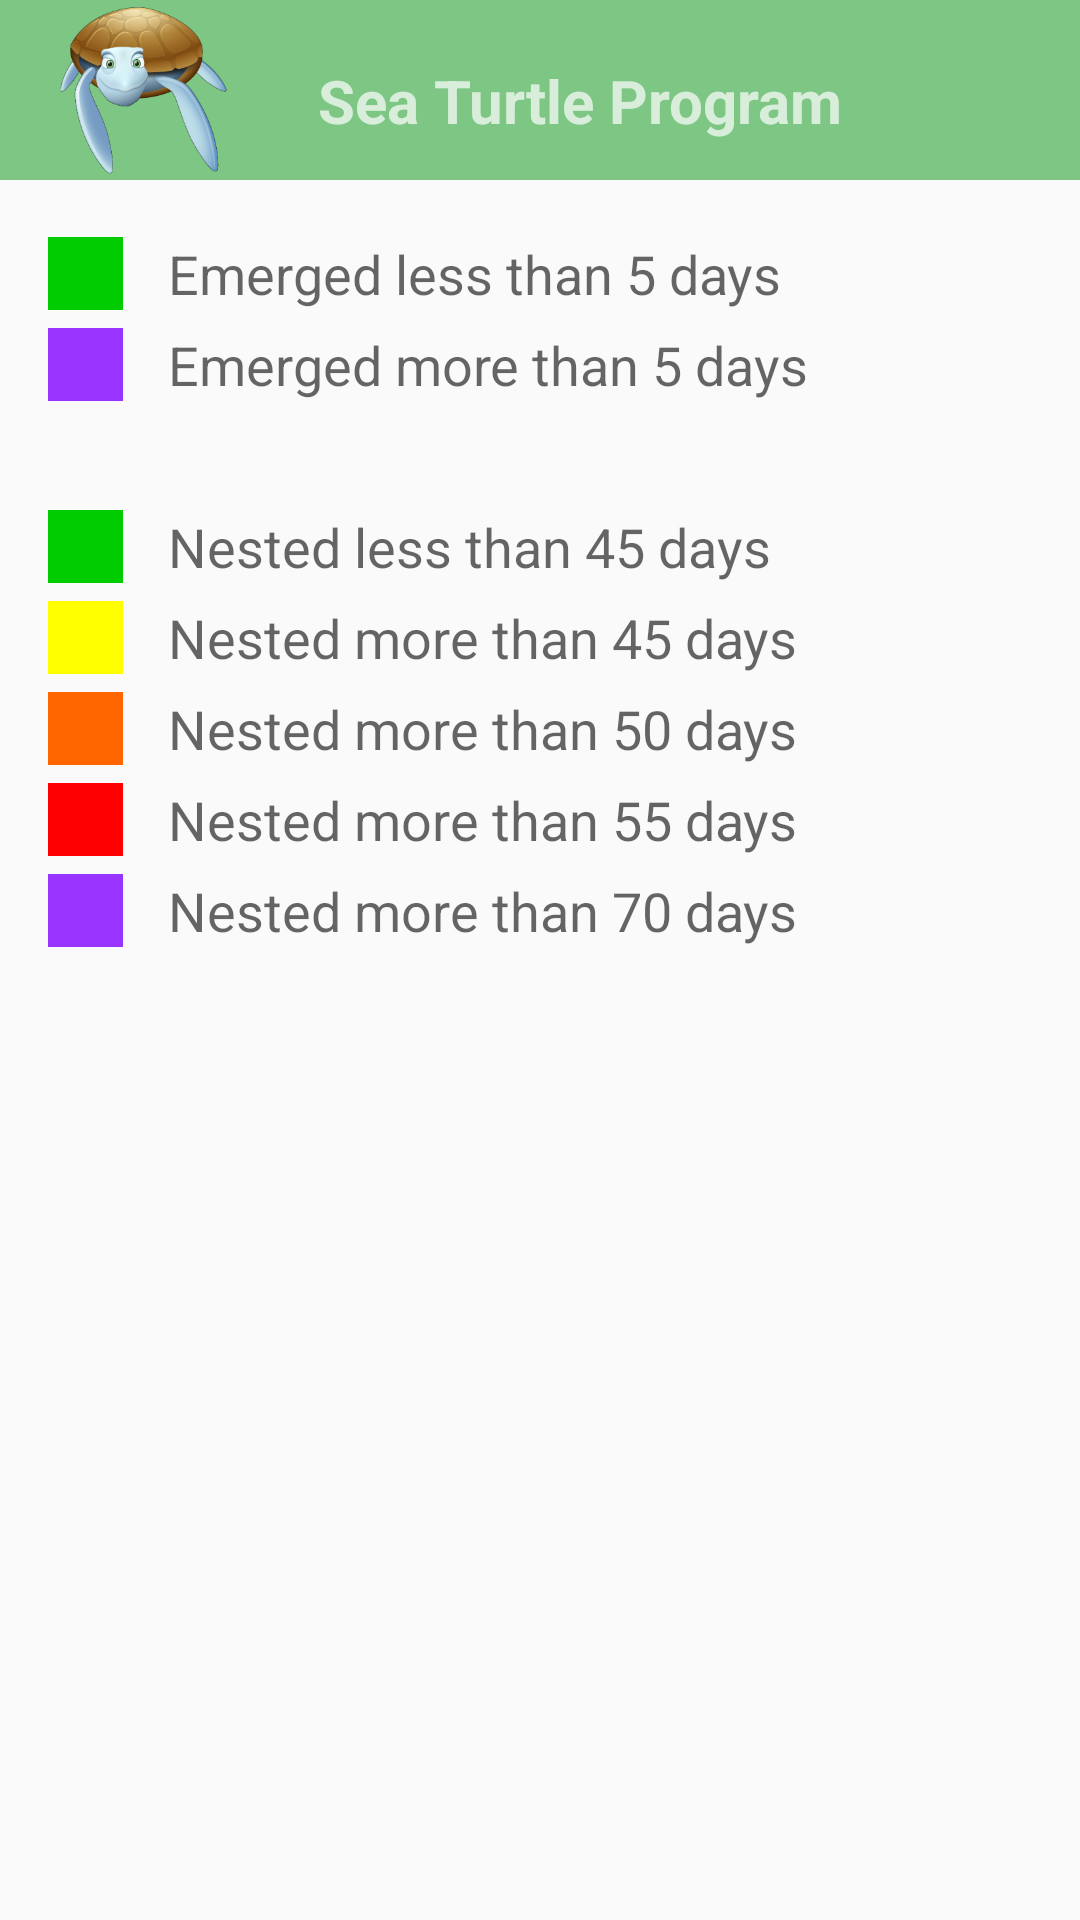

The Android layout XML behind this screen, and the referenced resources:
<!-- AndroidManifest.xml: application theme AppTheme -->
<!-- res/layout/activity_help.xml -->
<?xml version="1.0" encoding="utf-8"?>
<LinearLayout
    xmlns:android="http://schemas.android.com/apk/res/android"
    xmlns:tools="http://schemas.android.com/tools"
    android:orientation="vertical"
    android:layout_width="match_parent"
    android:layout_height="match_parent"
    android:weightSum="1"
    tools:context="org.kashmirworldfoundation.seaturtle.HelpActivity">

    <include layout="@layout/header"/>

    <include layout="@layout/content_help_map" />

</LinearLayout>
<!-- res/layout/header.xml (included above) -->
<?xml version="1.0" encoding="utf-8"?>
<LinearLayout
    xmlns:android="http://schemas.android.com/apk/res/android"
    xmlns:tools="http://schemas.android.com/tools"
    android:orientation="vertical"
    android:layout_width="match_parent"
    android:layout_height="wrap_content"
    tools:context="org.kashmirworldfoundation.seaturtle.NestFormActivity"
    android:weightSum="1">

    <android.support.design.widget.AppBarLayout
        android:layout_width="match_parent"
        android:layout_height="60dp"
        android:theme="@style/AppTheme.AppBarOverlay">

        <LinearLayout
            android:orientation="horizontal"
            android:layout_width="match_parent"
            android:layout_height="60dp">

            <ImageView
                android:layout_width="56dp"
                android:layout_height="56dp"
                android:id="@+id/nav_header_img"
                android:src="@drawable/sea_turtle_icon"
                android:layout_below="@+id/nav_header_level1"
                android:layout_marginTop="2dp"
                android:layout_marginLeft="20dp"
                />

            <TextView
                android:layout_width="match_parent"
                android:layout_height="wrap_content"
                android:text="Sea Turtle Program"
                android:textSize="20dp"
                android:textStyle="bold"
                android:layout_below="@+id/nav_header_level1"
                android:layout_toEndOf="@+id/nav_header_img"
                android:layout_marginTop="20dp"
                android:layout_marginLeft="30dp"
                />
        </LinearLayout>
    </android.support.design.widget.AppBarLayout>

</LinearLayout>
<!-- res/layout/content_help_map.xml (included above) -->
<?xml version="1.0" encoding="utf-8"?>
<RelativeLayout xmlns:android="http://schemas.android.com/apk/res/android"
    xmlns:app="http://schemas.android.com/apk/res-auto"
    xmlns:tools="http://schemas.android.com/tools"
    android:layout_width="match_parent"
    android:layout_height="match_parent"
    android:paddingBottom="@dimen/activity_vertical_margin"
    android:paddingLeft="@dimen/activity_horizontal_margin"
    android:paddingRight="@dimen/activity_horizontal_margin"
    android:paddingTop="@dimen/activity_vertical_margin"
    app:layout_behavior="@string/appbar_scrolling_view_behavior"
    tools:context="org.kashmirworldfoundation.seaturtle.MainActivity"
    tools:showIn="@layout/activity_help">

    <LinearLayout
        android:orientation="vertical"
        android:layout_width="match_parent"
        android:layout_height="match_parent">

        <LinearLayout
            style="@style/simple_layout_horz">
            <TextView
                style="@style/help_map_block"
                android:background="@color/color_nest_emerge_less_than5"/>
            <TextView
                style="@style/help_map_filler"/>
            <TextView
                style="@style/help_map_text"
                android:text="Emerged less than 5 days" />
        </LinearLayout>

        <LinearLayout
            style="@style/simple_layout_horz">
            <TextView
                style="@style/help_map_block"
                android:background="@color/color_nest_emerge_more_than5"/>
            <TextView
                style="@style/help_map_filler"/>
            <TextView
                style="@style/help_map_text"
                android:text="Emerged more than 5 days" />
        </LinearLayout>

        <TextView
            style="@style/help_map_filler"/>

        <LinearLayout
            style="@style/simple_layout_horz">
            <TextView
                style="@style/help_map_block"
                android:background="@color/color_nest_less_than45"/>
            <TextView
                style="@style/help_map_filler"/>
            <TextView
                style="@style/help_map_text"
                android:text="Nested less than 45 days" />
        </LinearLayout>

        <LinearLayout
            android:orientation="horizontal"
            android:layout_width="match_parent"
            android:layout_height="wrap_content">
            <TextView
                style="@style/help_map_block"
                android:background="@color/color_nest_more_than45"/>
            <TextView
                style="@style/help_map_filler"/>
            <TextView
                style="@style/help_map_text"
                android:text="Nested more than 45 days" />
        </LinearLayout>

        <LinearLayout
            style="@style/simple_layout_horz">
            <TextView
                style="@style/help_map_block"
                android:background="@color/color_nest_more_than50"/>
            <TextView
                style="@style/help_map_filler"/>
            <TextView
                style="@style/help_map_text"
                android:text="Nested more than 50 days" />
        </LinearLayout>

        <LinearLayout
            style="@style/simple_layout_horz">
            <TextView
                style="@style/help_map_block"
                android:background="@color/color_nest_more_than55"/>
            <TextView
                style="@style/help_map_filler"/>
            <TextView
                style="@style/help_map_text"
                android:text="Nested more than 55 days" />
        </LinearLayout>

        <LinearLayout
            style="@style/simple_layout_horz">
            <TextView
                style="@style/help_map_block"
                android:background="@color/color_nest_more_than70"/>
            <TextView
                style="@style/help_map_filler"/>
            <TextView
                style="@style/help_map_text"
                android:text="Nested more than 70 days" />
        </LinearLayout>
    </LinearLayout>

</RelativeLayout>
<!-- resources referenced by this layout -->
<resources>
  <color name="color_nest_emerge_less_than5">#ff00cc00</color>
  <color name="color_nest_emerge_more_than5">#ff9933ff</color>
  <color name="color_nest_less_than45">#ff00cc00</color>
  <color name="color_nest_more_than45">#ffffff00</color>
  <color name="color_nest_more_than50">#ffff6600</color>
  <color name="color_nest_more_than55">#ffff0000</color>
  <color name="color_nest_more_than70">#ff9933ff</color>
  <dimen name="activity_horizontal_margin">16dp</dimen>
  <dimen name="activity_vertical_margin">16dp</dimen>
  <!-- drawable sea_turtle_icon: png bitmap (drawable, 50275 bytes) -->
  <style name="AppTheme.AppBarOverlay" parent="ThemeOverlay.AppCompat.Dark.ActionBar" />
  <style name="help_map_block">
          <item name="android:layout_width">25dp</item>
          <item name="android:layout_height">wrap_content</item>
          <item name="android:textAppearance">?android:attr/textAppearanceMedium</item>
          <item name="android:layout_marginTop">3dp</item>
          <item name="android:layout_marginBottom">3dp</item>
      </style>
  <style name="help_map_filler">
          <item name="android:layout_width">15dp</item>
          <item name="android:layout_height">wrap_content</item>
          <item name="android:textAppearance">?android:attr/textAppearanceMedium</item>
          <item name="android:layout_marginTop">3dp</item>
          <item name="android:layout_marginBottom">3dp</item>
  
      </style>
  <style name="help_map_text">
          <item name="android:layout_width">wrap_content</item>
          <item name="android:layout_height">wrap_content</item>
          <item name="android:textAppearance">?android:attr/textAppearanceMedium</item>
          <item name="android:layout_marginTop">3dp</item>
          <item name="android:layout_marginBottom">3dp</item>
      </style>
  <style name="simple_layout_horz">
          <item name="android:orientation">horizontal</item>
          <item name="android:layout_width">match_parent</item>
          <item name="android:layout_height">wrap_content</item>
      </style>
  <style name="AppTheme" parent="Theme.AppCompat.Light.DarkActionBar">
          
          <item name="colorPrimary">@color/colorPrimary</item>
          <item name="colorPrimaryDark">@color/colorPrimaryDark</item>
          <item name="colorAccent">@color/colorAccent</item>
      </style>
  <color name="colorPrimary">#7dc684</color>
  <color name="colorPrimaryDark">#5dd67f</color>
  <color name="colorAccent">#FF4081</color>
</resources>
